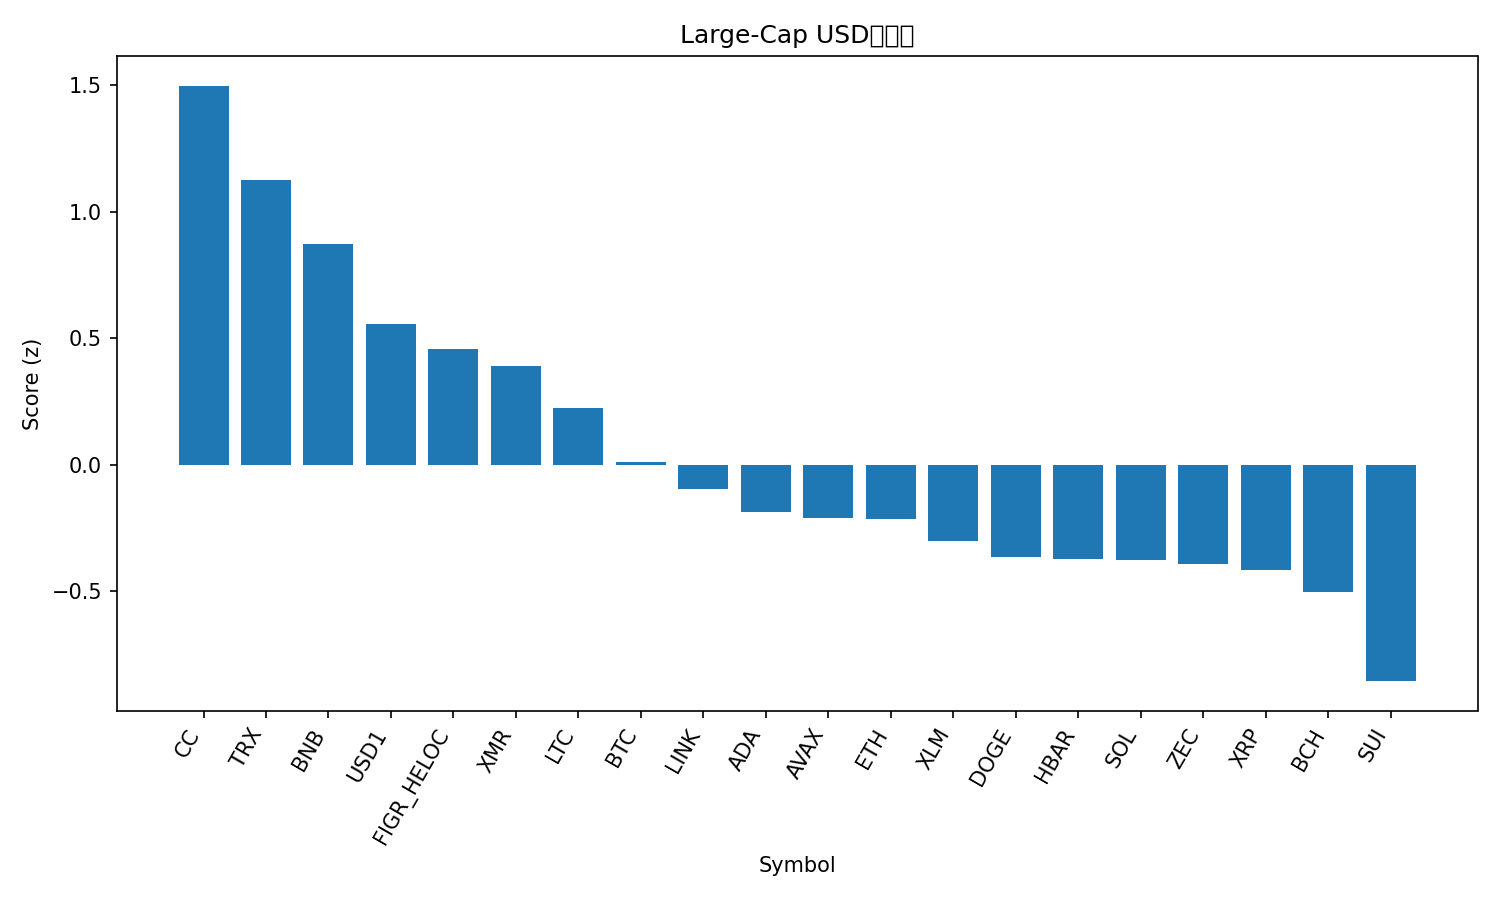

The file beside this chart, header and first rows:
rank, name, symbol, price, pct_1h, pct_24h, pct_7d, pct_1h_vs_btc, pct_24h_vs_btc, pct_7d_vs_btc, market_cap_rank, market_cap, volume_usd, score
1, Canton, CC, 0.164, 0.6309, -1.45, 10.15, 0.7994, 0.3186, 12.45, 29, 6165910068, 25601614, 1.498
2, TRON, TRX, 0.2946, 0.2198, 0.9523, -1.581, 0.3883, 2.721, 0.7137, 9, 27902302717, 647748827, 1.125
3, BNB, BNB, 904, 0.1715, -0.2026, 1.462, 0.34, 1.566, 3.756, 4, 123263576840, 1482084821, 0.8742
4, USD1, USD1, 0.9994, -0.03513, -0.05085, 0.05609, 0.1334, 1.718, 2.35, 33, 5059390529, 1801587403, 0.5558
5, Figure Heloc, FIGR_HELOC, 1.028, 0.0, -0.749, -0.5493, 0.1685, 1.02, 1.745, 11, 15163060485, 66152754, 0.4569
6, Monero, XMR, 476.4, -0.131, 0.4006, -5.613, 0.03759, 2.17, -3.319, 21, 8789721985, 93834651, 0.3907
7, Litecoin, LTC, 67.93, 0.07938, -2.54, -0.6705, 0.2479, -0.7706, 1.624, 31, 5217307333, 341319220, 0.2225
8, Bitcoin, BTC, 87765, -0.1685, -1.769, -2.294, 0.0, 0.0, 0.0, 1, 1753997919807, 47636555381, 0.01214
9, Chainlink, LINK, 11.57, 0.02719, -3.17, -6.861, 0.1957, -1.401, -4.567, 23, 8193487172, 320493935, -0.09557
10, Cardano, ADA, 0.3488, -0.07714, -3.063, -4.085, 0.0914, -1.294, -1.79, 12, 12834923140, 471586244, -0.1883
11, Avalanche, AVAX, 11.72, -0.04617, -3.284, -5.67, 0.1224, -1.515, -3.376, 34, 5056674111, 279334569, -0.2124
12, Ethereum, ETH, 2940, -0.2393, -2.321, -2.066, -0.0708, -0.5515, 0.2283, 2, 354926245413, 24129099174, -0.2142
13, Stellar, XLM, 0.205, -0.2306, -2.358, -4.859, -0.06204, -0.5889, -2.565, 26, 6649718925, 119354646, -0.3029
14, Dogecoin, DOGE, 0.1215, -0.03954, -4.279, -3.756, 0.129, -2.51, -1.462, 10, 20489775705, 1138750070, -0.3647
15, Hedera, HBAR, 0.1041, -0.09515, -3.715, -5.505, 0.07339, -1.946, -3.211, 35, 4475449265, 120241061, -0.3728
16, Solana, SOL, 122.9, -0.1552, -3.327, -5.251, 0.01331, -1.558, -2.957, 7, 69621442322, 4056284179, -0.3763
17, Zcash, ZEC, 365.7, 0.2479, -7.181, 1.967, 0.4164, -5.412, 4.261, 30, 6043513413, 494945327, -0.3923
18, XRP, XRP, 1.87, -0.2542, -2.824, -4.317, -0.0857, -1.055, -2.023, 5, 113945068005, 2910774052, -0.4172
19, Bitcoin Cash, BCH, 578.4, -0.3345, -2.712, -3.079, -0.1659, -0.9432, -0.7846, 14, 11562863032, 287808324, -0.5047
20, Sui, SUI, 1.36, -0.2113, -4.755, -10.77, -0.04278, -2.986, -8.48, 32, 5175895295, 591911153, -0.8556
21, Hyperliquid, HYPE, 32.3, -0.695, -6.283, 46.46, -0.5265, -4.514, 48.76, 24, 7710331549, 700079534, -0.8998
